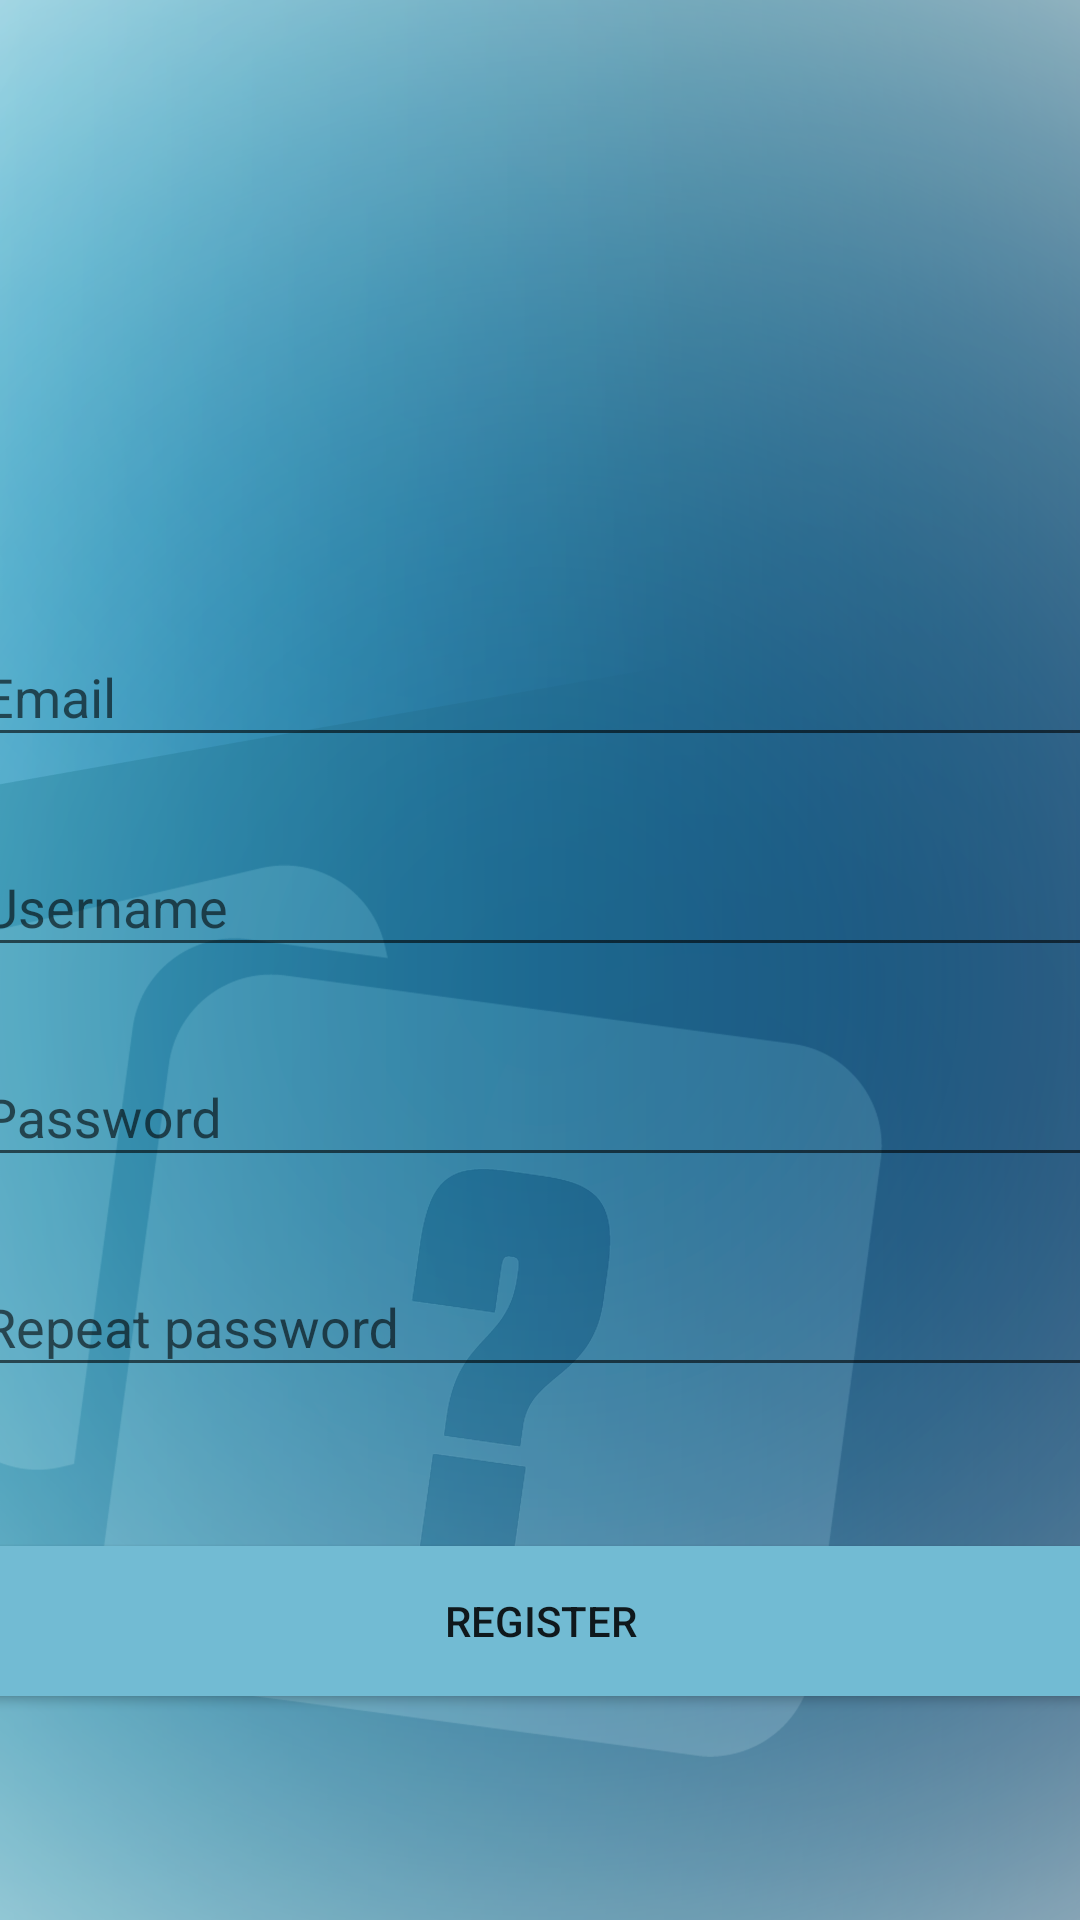

This screen was rendered from an Android layout file. Write that file and the resources it references.
<!-- AndroidManifest.xml: application theme Theme.Pazzly -->
<!-- res/layout/register.xml -->
<?xml version="1.0" encoding="utf-8"?>
<androidx.constraintlayout.widget.ConstraintLayout xmlns:android="http://schemas.android.com/apk/res/android"
    xmlns:app="http://schemas.android.com/apk/res-auto"
    xmlns:tools="http://schemas.android.com/tools"
    android:layout_width="match_parent"
    android:layout_height="match_parent"
    android:background="@drawable/pazzly_background"
    >

    <ImageView
        android:id="@+id/imageView3"
        android:layout_width="409dp"
        android:layout_height="157dp"
        android:src="@drawable/pazzly_logo_monochrome_white_digital"
        app:layout_constraintEnd_toEndOf="parent"
        app:layout_constraintStart_toStartOf="parent"
        app:layout_constraintTop_toTopOf="parent" />

    <com.google.android.material.textfield.TextInputLayout
        android:id="@+id/emailRegisterInput"
        android:layout_width="380dp"
        android:layout_height="wrap_content"
        android:layout_marginTop="200dp"
        android:hint="Email"
        app:layout_constraintEnd_toEndOf="parent"
        app:layout_constraintStart_toStartOf="parent"
        app:layout_constraintTop_toTopOf="@+id/imageView3">

        <com.google.android.material.textfield.TextInputEditText
            android:layout_width="match_parent"
            android:layout_height="wrap_content" />

    </com.google.android.material.textfield.TextInputLayout>

    <com.google.android.material.textfield.TextInputLayout
        android:id="@+id/usernameRegisterInput"
        android:layout_width="380dp"
        android:layout_height="wrap_content"
        android:layout_marginTop="70dp"
        android:hint="Username"
        app:layout_constraintEnd_toEndOf="parent"
        app:layout_constraintStart_toStartOf="parent"
        app:layout_constraintTop_toTopOf="@+id/emailRegisterInput">

        <com.google.android.material.textfield.TextInputEditText
            android:layout_width="match_parent"
            android:layout_height="wrap_content"
            />

    </com.google.android.material.textfield.TextInputLayout>
    <com.google.android.material.textfield.TextInputLayout
        android:id="@+id/passwordRegisterInput"
        android:layout_width="380dp"
        android:layout_height="wrap_content"
        android:layout_marginTop="70dp"
        android:hint="Password"
        app:layout_constraintEnd_toEndOf="parent"
        app:layout_constraintStart_toStartOf="parent"
        app:layout_constraintTop_toTopOf="@+id/usernameRegisterInput">

        <com.google.android.material.textfield.TextInputEditText
            android:layout_width="match_parent"
            android:layout_height="wrap_content"
            android:inputType="textPassword"
            />

    </com.google.android.material.textfield.TextInputLayout>
    <com.google.android.material.textfield.TextInputLayout
        android:id="@+id/passwordRepeatRegisterInput"
        android:layout_width="380dp"
        android:layout_height="wrap_content"
        android:layout_marginTop="70dp"
        android:hint="Repeat password"
        app:layout_constraintEnd_toEndOf="parent"
        app:layout_constraintStart_toStartOf="parent"
        app:layout_constraintTop_toTopOf="@+id/passwordRegisterInput">

        <com.google.android.material.textfield.TextInputEditText
            android:layout_width="match_parent"
            android:layout_height="wrap_content"
            android:inputType="textPassword"
            />

    </com.google.android.material.textfield.TextInputLayout>

    <Button
        android:id="@+id/registerPageRegisterBtn"
        android:layout_width="380dp"
        android:layout_height="50dp"
        android:layout_marginTop="53dp"
        android:background="#72BBD3"
        android:text="Register"
        app:layout_constraintEnd_toEndOf="parent"
        app:layout_constraintHorizontal_bias="0.516"
        app:layout_constraintStart_toStartOf="parent"
        app:layout_constraintTop_toBottomOf="@+id/passwordRepeatRegisterInput" />
</androidx.constraintlayout.widget.ConstraintLayout>
<!-- resources referenced by this layout -->
<resources>
  <!-- drawable pazzly_background: png bitmap (drawable, 812555 bytes) -->
  <style name="Theme.Pazzly" parent="Theme.AppCompat.Light.NoActionBar">
          
          <item name="colorPrimary">@color/purple_500</item>
          <item name="colorPrimaryVariant">@color/purple_700</item>
          <item name="colorOnPrimary">@color/white</item>
          
          <item name="colorSecondary">@color/teal_200</item>
          <item name="colorSecondaryVariant">@color/teal_700</item>
          <item name="colorOnSecondary">@color/black</item>
          
          <item name="android:statusBarColor">?attr/colorPrimaryVariant</item>
          
      </style>
  <!-- not gathered from this repository: default colours our renderer supplied (Android Studio template values) -->
  <color name="purple_500">#FF6200EE</color>
  <color name="purple_700">#FF3700B3</color>
  <color name="teal_200">#FF03DAC5</color>
  <color name="teal_700">#FF018786</color>
  <color name="black">#FF000000</color>
  <color name="white">#FFFFFFFF</color>
</resources>
